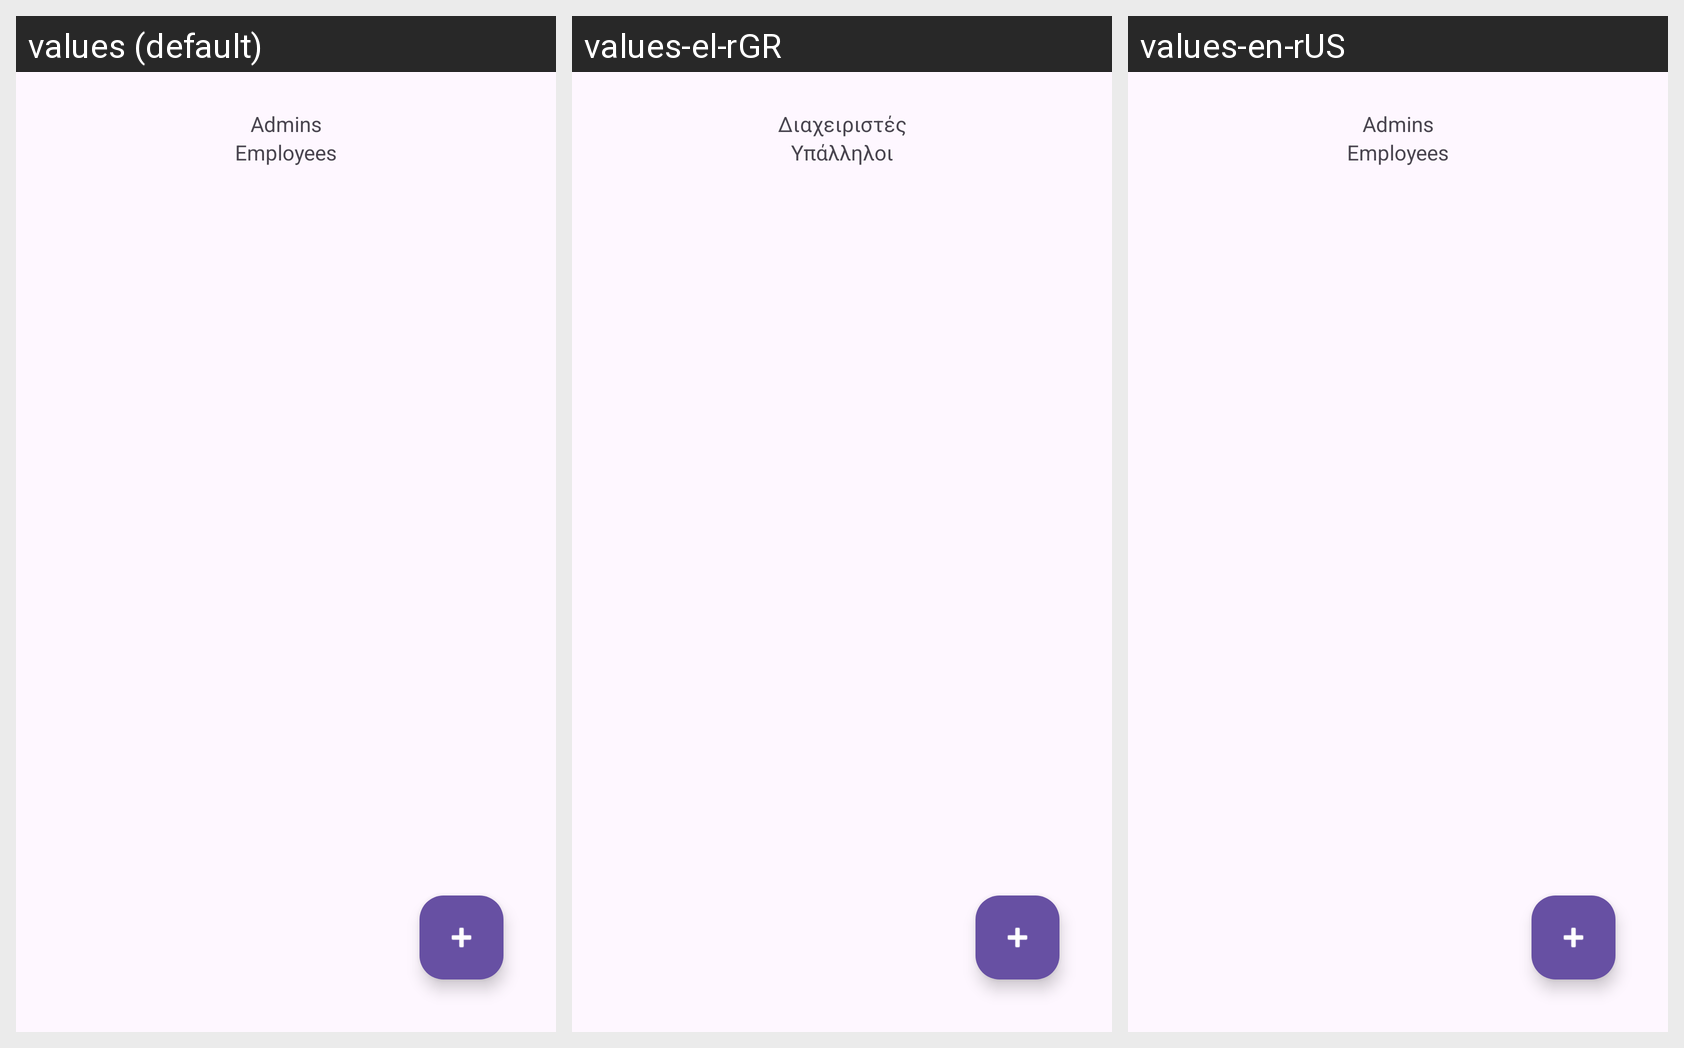

For this localized Android screen grid, give each drawn string resource with its value in every locale shown.
Android screen res/layout/activity_admin_settings.xml rendered under 3 locales, left to right: values (default), values-el-rGR, values-en-rUS. Device: Nexus 5 (rendered at 1080×1920; each locale shown at half size, 540×960, under a caption strip naming it); theme Theme.Material3.Light.
Strings drawn on this screen, with the default value and each locale's value (text and hints the layout hard-codes, and strings that could not be matched under every locale, appear in the picture but are not listed):

admins
  values: Admins
  values-el-rGR: Διαχειριστές
  values-en-rUS: Admins

employees
  values: Employees
  values-el-rGR: Υπάλληλοι
  values-en-rUS: Employees
